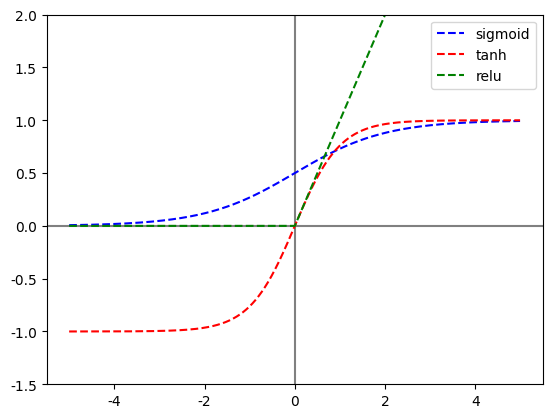

Recreate this plot in Python.
import math
def sigmoid(x):
    return 1 / (1 + math.exp(-x))

import numpy as np

x = np.arange(-5, 5, 0.01)
sigmoid_x = [sigmoid(z) for z in x]
tanh_x = [math.tanh(z) for z in x]
relu = [0 if z < 0 else z for z in x]


import matplotlib.pyplot as plt
plt.rc('font', family='Malgun Gothic')
import matplotlib
matplotlib.rcParams['axes.unicode_minus'] = False

plt.figure()

plt.axhline(0, color='gray')
plt.axvline(0, color='gray')

plt.plot(x, sigmoid_x, 'b--', label='sigmoid')
plt.plot(x, tanh_x, 'r--', label='tanh')
plt.plot(x, relu, 'g--', label='relu')
plt.ylim([-1.5, 2])
plt.legend()
filename='activation_func.py.png'
plt.savefig(filename)
# # plt.show()
print(filename + ' 파일 저장됨')